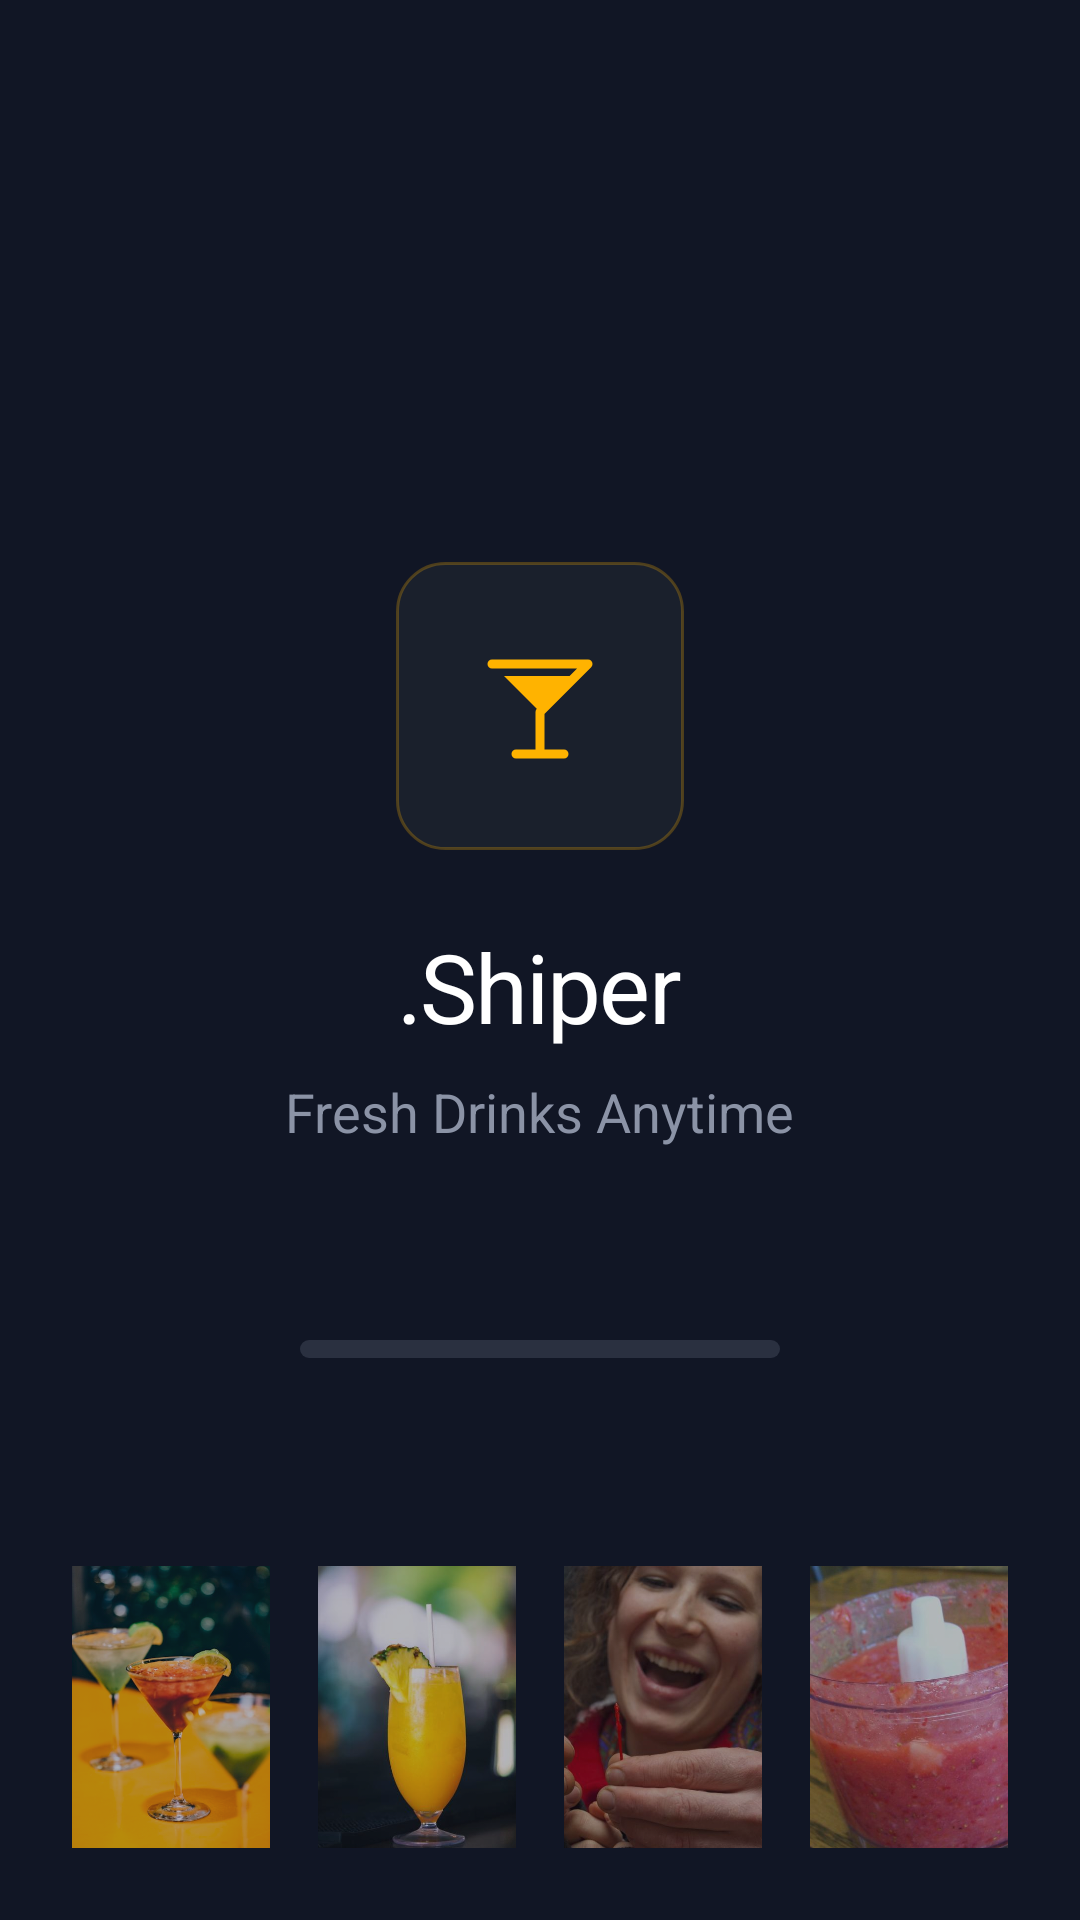

Layout XML and referenced resources for this Android screen:
<!-- AndroidManifest.xml: application theme Theme.Mocktail -->
<!-- res/layout/activity_welcome.xml -->
<?xml version="1.0" encoding="utf-8"?>
<RelativeLayout xmlns:android="http://schemas.android.com/apk/res/android"
    android:layout_width="match_parent"
    android:layout_height="match_parent"
    android:background="#111625">

    <LinearLayout
        android:layout_width="match_parent"
        android:layout_height="wrap_content"
        android:layout_centerInParent="true"
        android:gravity="center"
        android:orientation="vertical">

        
        <FrameLayout
            android:layout_width="96dp"
            android:layout_height="96dp"
            android:background="@drawable/bg_shiper_logo"
            android:layout_marginBottom="24dp">

            <ImageView
                android:layout_width="48dp"
                android:layout_height="48dp"
                android:layout_gravity="center"
                android:src="@drawable/ic_cocktail_gold"
                android:contentDescription=".Shiper Logo"/>
        </FrameLayout>

        
        <TextView
            android:layout_width="wrap_content"
            android:layout_height="wrap_content"
            android:text=".Shiper"
            android:textColor="#FFFFFF"
            android:textSize="32sp"
            android:fontFamily="sans-serif-bold"
            android:letterSpacing="-0.02" />

        
        <TextView
            android:layout_width="wrap_content"
            android:layout_height="wrap_content"
            android:text="Fresh Drinks Anytime"
            android:textColor="#8B93A6"
            android:textSize="18sp"
            android:fontFamily="sans-serif"
            android:layout_marginTop="8dp" />

        
        <ProgressBar
            android:id="@+id/pb_loading"
            style="?android:attr/progressBarStyleHorizontal"
            android:layout_width="160dp"
            android:layout_height="6dp"
            android:layout_marginTop="64dp"
            android:progressDrawable="@drawable/progress_shiper_drink"
            android:max="100"
            android:progress="0" />

    </LinearLayout>

    <LinearLayout
        android:layout_width="match_parent"
        android:layout_height="110dp"
        android:layout_alignParentBottom="true"
        android:orientation="horizontal"
        android:weightSum="4"
        android:layout_marginBottom="16dp"
        android:paddingHorizontal="16dp">

        <ImageView
            android:layout_width="0dp"
            android:layout_height="match_parent"
            android:layout_weight="1"
            android:layout_margin="8dp"
            android:background="@drawable/bg_shiper_image_placeholder"
            android:src="@drawable/drink1_midnight_sunrise"
            android:scaleType="centerCrop"
            android:alpha="0.7" />

        <ImageView
            android:layout_width="0dp"
            android:layout_height="match_parent"
            android:layout_weight="1"
            android:layout_margin="8dp"
            android:background="@drawable/bg_shiper_image_placeholder"
            android:src="@drawable/drink4_tropical_breeze"
            android:scaleType="centerCrop"
            android:alpha="0.7" />

        <ImageView
            android:layout_width="0dp"
            android:layout_height="match_parent"
            android:layout_weight="1"
            android:layout_margin="8dp"
            android:background="@drawable/bg_shiper_image_placeholder"
            android:src="@drawable/drink7_pink_sunset"
            android:scaleType="centerCrop"
            android:alpha="0.7" />

        <ImageView
            android:layout_width="0dp"
            android:layout_height="match_parent"
            android:layout_weight="1"
            android:layout_margin="8dp"
            android:background="@drawable/bg_shiper_image_placeholder"
            android:src="@drawable/drink3_velvet_berry"
            android:scaleType="centerCrop"
            android:alpha="0.7" />
            
    </LinearLayout>

</RelativeLayout>
<!-- resources referenced by this layout -->
<resources>
  <!-- drawable bg_shiper_image_placeholder (drawable) -->
  <?xml version="1.0" encoding="utf-8"?>
  <shape xmlns:android="http://schemas.android.com/apk/res/android"
      android:shape="rectangle">
      <solid android:color="#1D2333" />
      <corners android:radius="20dp" />
  </shape>
  <!-- drawable bg_shiper_logo (drawable) -->
  <?xml version="1.0" encoding="utf-8"?>
  <shape xmlns:android="http://schemas.android.com/apk/res/android" android:shape="rectangle">
      <corners android:radius="16dp"/>
      <solid android:color="#1A202C"/>
      <stroke android:color="#40FFB300" android:width="1dp"/>
  </shape>
  <!-- drawable drink1_midnight_sunrise: jpg bitmap (drawable, 32640 bytes) -->
  <!-- drawable drink3_velvet_berry: jpg bitmap (drawable, 27514 bytes) -->
  <!-- drawable drink4_tropical_breeze: jpg bitmap (drawable, 18055 bytes) -->
  <!-- drawable drink7_pink_sunset: jpg bitmap (drawable, 23132 bytes) -->
  <!-- drawable ic_cocktail_gold (drawable) -->
  <?xml version="1.0" encoding="utf-8"?>
  <vector xmlns:android="http://schemas.android.com/apk/res/android"
      android:width="48dp"
      android:height="48dp"
      android:viewportWidth="24"
      android:viewportHeight="24">
      
      <path
          android:strokeColor="#FFB300"
          android:strokeWidth="1.5"
          android:strokeLineCap="round"
          android:strokeLineJoin="round"
          android:pathData="M4,5 L20,5 L12,13 L12,20 M8,20 L16,20" />
      
      <path
          android:fillColor="#FFB300"
          android:pathData="M6,7 L18,7 L12,13 Z" />
  </vector>
  <!-- drawable progress_shiper_drink (drawable) -->
  <?xml version="1.0" encoding="utf-8"?>
  <layer-list xmlns:android="http://schemas.android.com/apk/res/android">
      
      <item android:id="@android:id/background">
          <shape android:shape="rectangle">
              <corners android:radius="4dp" />
              <solid android:color="#2A3040" />
          </shape>
      </item>
      
      <item android:id="@android:id/progress">
          <clip>
              <shape android:shape="rectangle">
                  <corners android:radius="4dp" />
                  <solid android:color="#FFB300" />
              </shape>
          </clip>
      </item>
  </layer-list>
  <style name="Theme.Mocktail" parent="Theme.MaterialComponents.Light.NoActionBar">
          <item name="colorPrimary">#FFB300</item>
          <item name="colorPrimaryDark">#111625</item>
          <item name="colorAccent">#FFB300</item>
          <item name="android:windowBackground">#111625</item>
          <item name="android:statusBarColor">#111625</item>
          <item name="android:navigationBarColor">#161B2A</item>
      </style>
</resources>
